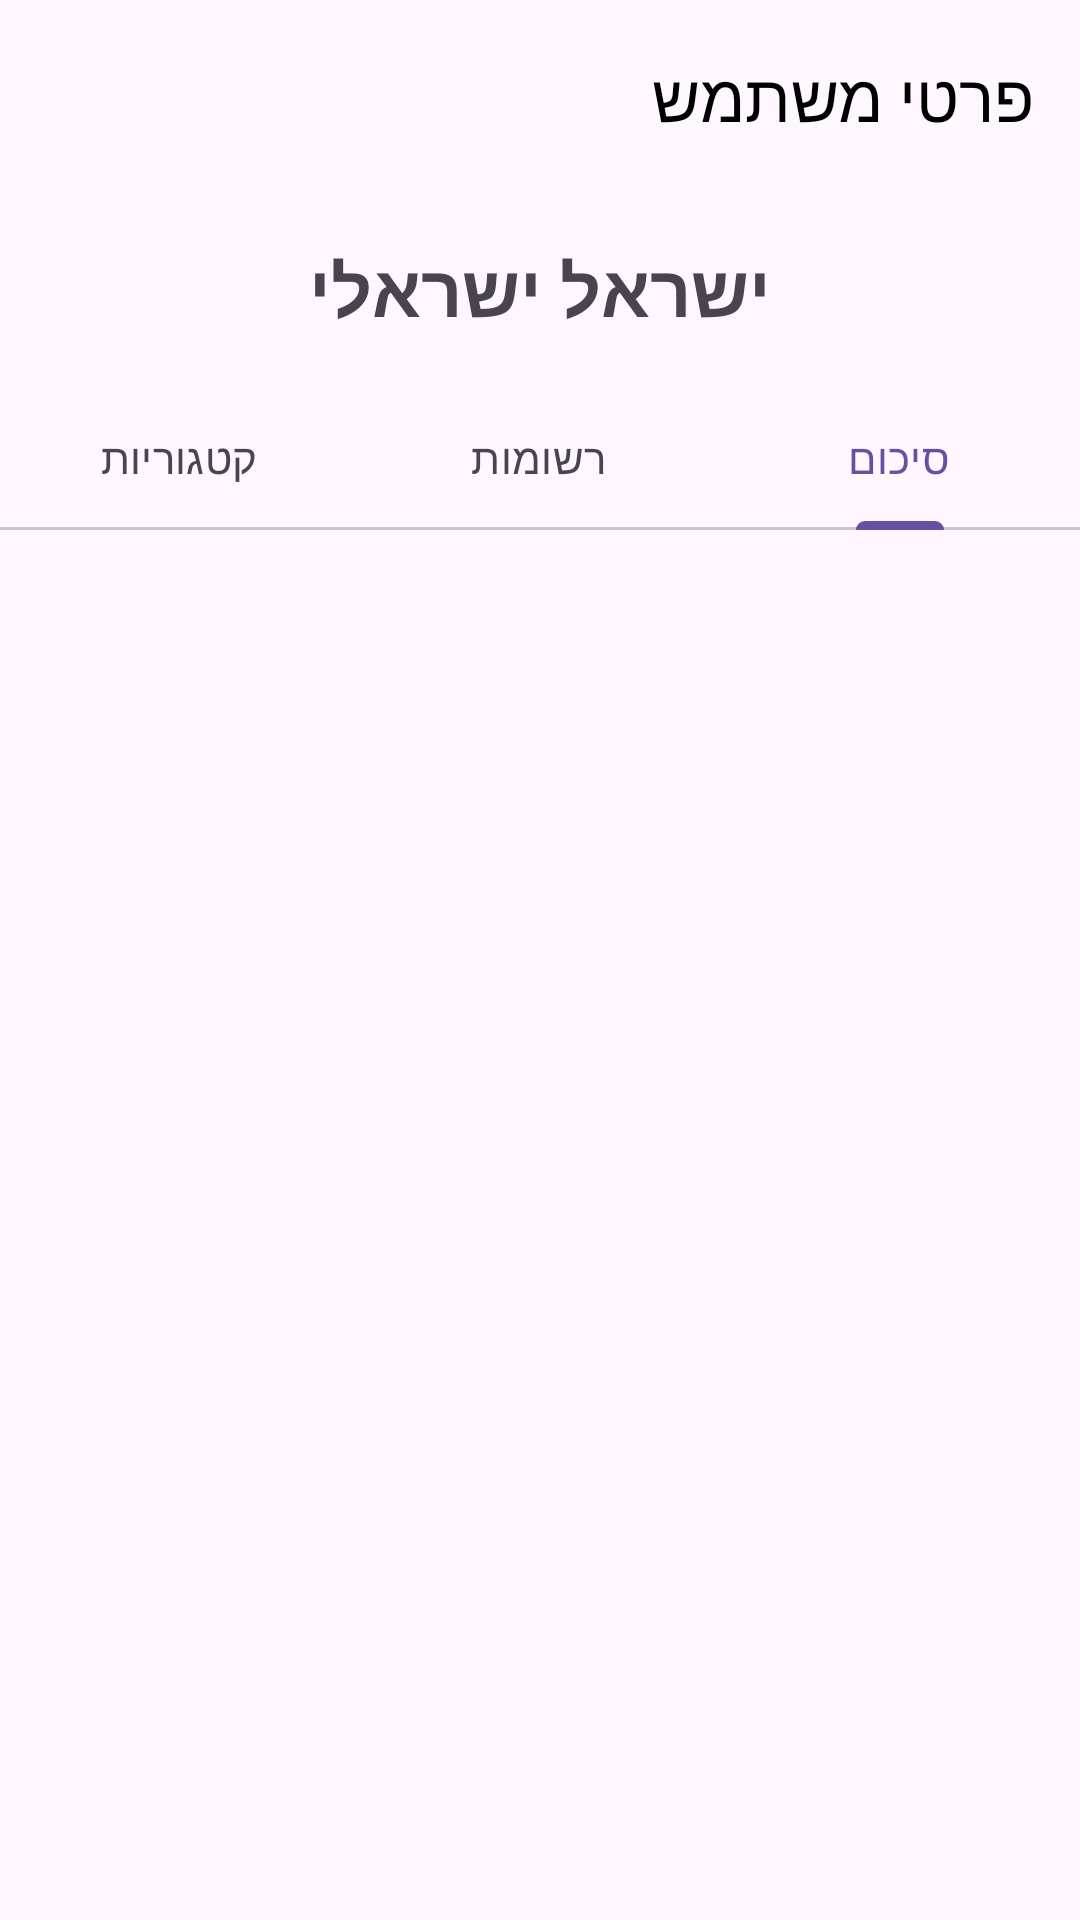

This screen was rendered from an Android layout file. Write that file and the resources it references.
<!-- AndroidManifest.xml: application theme Theme.Trackingexpenses -->
<!-- res/layout/activity_user_details.xml -->
<?xml version="1.0" encoding="utf-8"?>
<androidx.constraintlayout.widget.ConstraintLayout xmlns:android="http://schemas.android.com/apk/res/android"
    xmlns:app="http://schemas.android.com/apk/res-auto"
    xmlns:tools="http://schemas.android.com/tools"
    android:layout_width="match_parent"
    android:layout_height="match_parent"
    android:layoutDirection="rtl"
    tools:context=".UserDetailsActivity">

    <androidx.appcompat.widget.Toolbar
        android:id="@+id/toolbar"
        android:layout_width="0dp"
        android:layout_height="?attr/actionBarSize"
        android:background="@android:color/transparent"
        android:elevation="0dp"
        android:theme="@style/ThemeOverlay.AppCompat.ActionBar"
        app:layout_constraintEnd_toEndOf="parent"
        app:layout_constraintStart_toStartOf="parent"
        app:layout_constraintTop_toTopOf="parent"
        app:popupTheme="@style/ThemeOverlay.AppCompat.Light"
        app:title="פרטי משתמש"
        app:titleTextColor="@android:color/black" />

    <TextView
        android:id="@+id/userNameTextView"
        android:layout_width="wrap_content"
        android:layout_height="wrap_content"
        android:layout_marginTop="16dp"
        android:text="ישראל ישראלי"
        android:textSize="24sp"
        android:textStyle="bold"
        app:layout_constraintEnd_toEndOf="parent"
        app:layout_constraintStart_toStartOf="parent"
        app:layout_constraintTop_toBottomOf="@+id/toolbar" />

    <com.google.android.material.tabs.TabLayout
        android:id="@+id/tabLayout"
        android:layout_width="0dp"
        android:layout_height="wrap_content"
        android:layout_marginTop="16dp"
        app:layout_constraintEnd_toEndOf="parent"
        app:layout_constraintStart_toStartOf="parent"
        app:layout_constraintTop_toBottomOf="@+id/userNameTextView">

        <com.google.android.material.tabs.TabItem
            android:layout_width="wrap_content"
            android:layout_height="wrap_content"
            android:text="סיכום" />

        <com.google.android.material.tabs.TabItem
            android:layout_width="wrap_content"
            android:layout_height="wrap_content"
            android:text="רשומות" />

        <com.google.android.material.tabs.TabItem
            android:layout_width="wrap_content"
            android:layout_height="wrap_content"
            android:text="קטגוריות" />
    </com.google.android.material.tabs.TabLayout>

    <androidx.viewpager2.widget.ViewPager2
        android:id="@+id/viewPager"
        android:layout_width="0dp"
        android:layout_height="0dp"
        android:layout_marginTop="8dp"
        app:layout_constraintBottom_toBottomOf="parent"
        app:layout_constraintEnd_toEndOf="parent"
        app:layout_constraintStart_toStartOf="parent"
        app:layout_constraintTop_toBottomOf="@+id/tabLayout" />

    <ProgressBar
        android:id="@+id/progressBar"
        style="?android:attr/progressBarStyle"
        android:layout_width="wrap_content"
        android:layout_height="wrap_content"
        android:visibility="gone"
        app:layout_constraintBottom_toBottomOf="parent"
        app:layout_constraintEnd_toEndOf="parent"
        app:layout_constraintStart_toStartOf="parent"
        app:layout_constraintTop_toTopOf="parent" />

</androidx.constraintlayout.widget.ConstraintLayout>
<!-- resources referenced by this layout -->
<resources>
  <style name="Theme.Trackingexpenses" parent="Base.Theme.Trackingexpenses" />
  <style name="Base.Theme.Trackingexpenses" parent="Theme.Material3.DayNight.NoActionBar">
          
          
      </style>
</resources>
